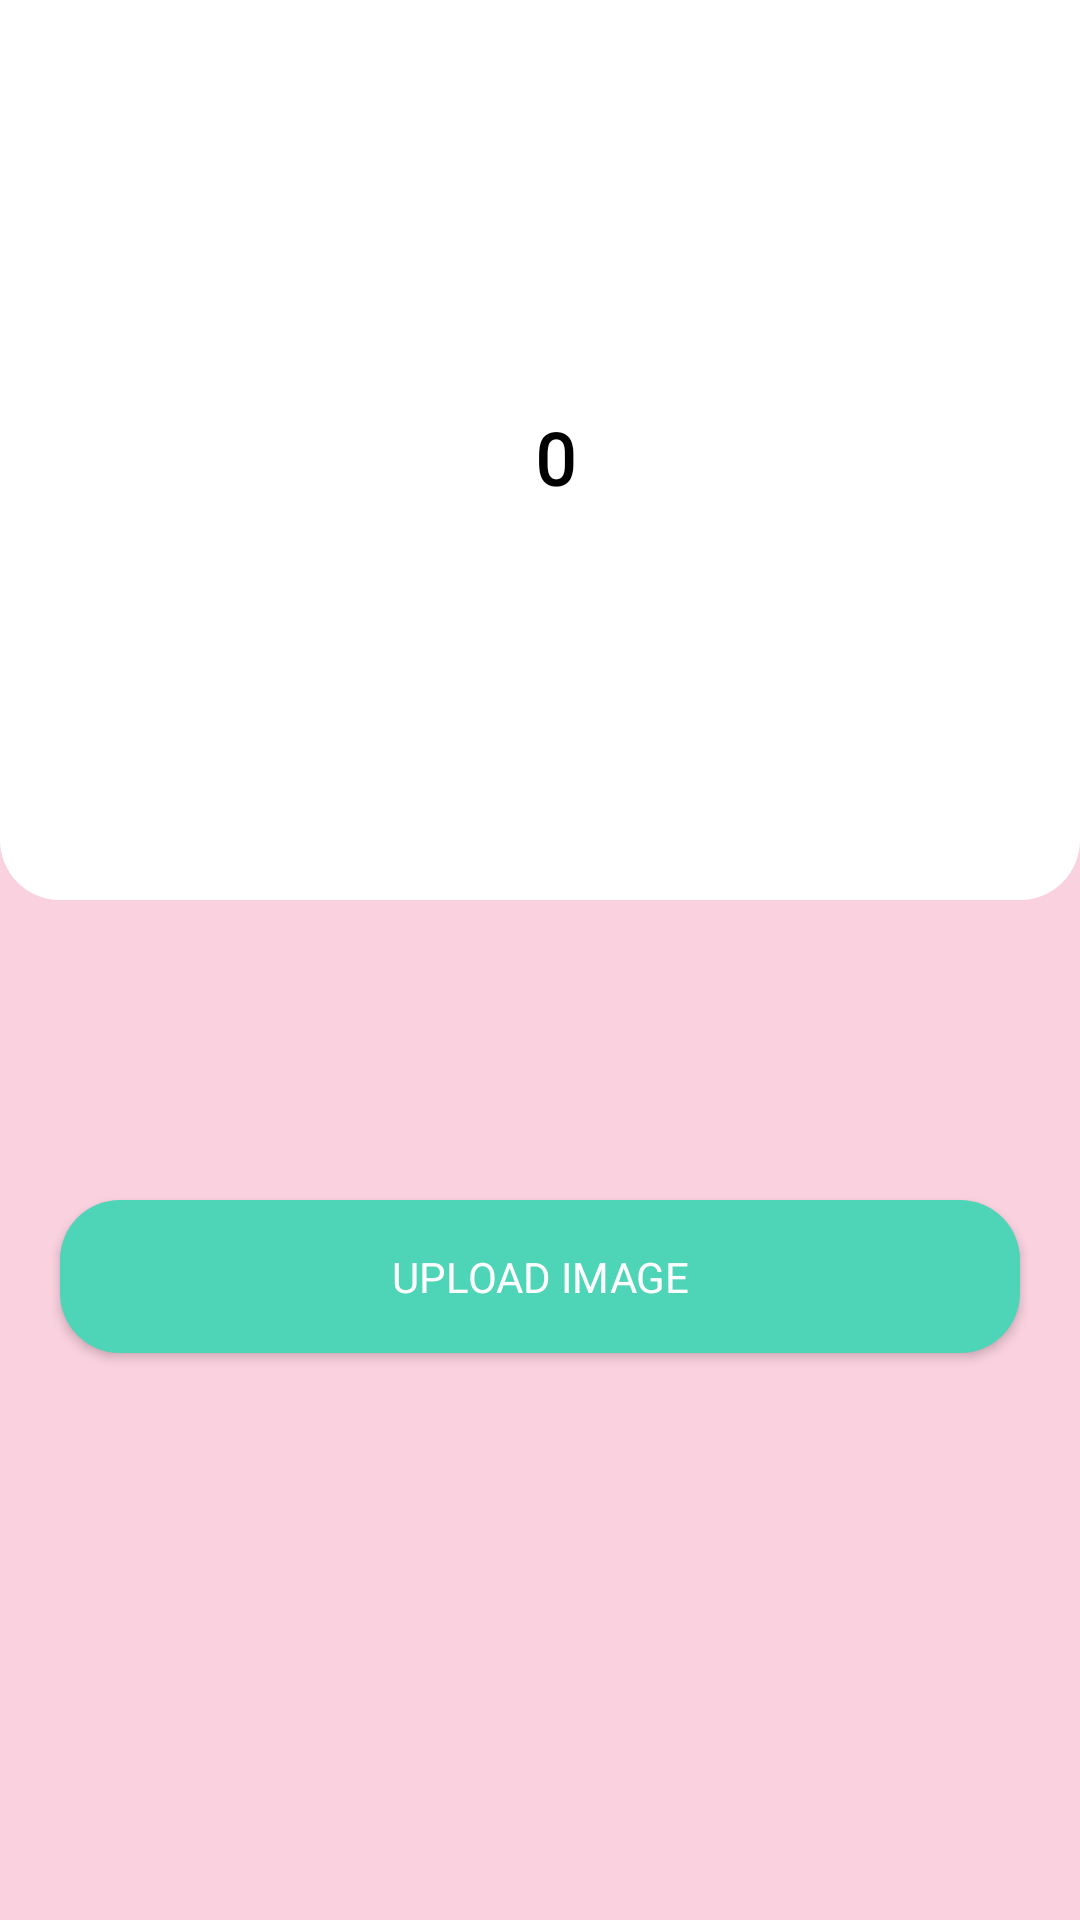

Android layout source for this screen:
<!-- AndroidManifest.xml: application theme Theme.Plantheal -->
<!-- res/layout/activity_reward.xml -->
<?xml version="1.0" encoding="utf-8"?>
<androidx.constraintlayout.widget.ConstraintLayout xmlns:android="http://schemas.android.com/apk/res/android"
    xmlns:app="http://schemas.android.com/apk/res-auto"
    android:layout_width="match_parent"
    android:layout_height="match_parent"
    android:orientation="vertical"
    android:gravity="center"
    android:background="#FAD1DF"
    xmlns:tools="http://schemas.android.com/tools"
    tools:context=".RewardActivity">


    <LinearLayout
        android:id="@+id/linearLayout2"
        android:layout_width="match_parent"
        android:layout_height="300dp"
        android:background="@drawable/corner_layout"
        android:orientation="horizontal"
        app:layout_constraintStart_toStartOf="parent"
        tools:ignore="MissingConstraints" />

    <ImageView
        android:layout_width="35dp"
        android:layout_height="35dp"
        android:src="@drawable/coin"
        app:layout_constraintBottom_toBottomOf="@+id/linearLayout2"
        app:layout_constraintEnd_toEndOf="parent"
        app:layout_constraintStart_toStartOf="parent"
        app:layout_constraintTop_toTopOf="@+id/linearLayout2"
        android:layout_marginRight="80dp"/>

    <TextView
        android:id="@+id/points_text_view"
        android:layout_width="wrap_content"
        android:layout_height="wrap_content"
        android:gravity="center"
        android:padding="16dp"
        android:text="0"
        android:textSize="24sp"
        android:layout_marginRight="-10dp"
        android:layout_marginTop="5dp"
        android:fontFamily="@font/poppins_bold"
        android:textStyle="bold"
        android:textColor="@color/black"
        app:layout_constraintBottom_toBottomOf="@+id/linearLayout2"
        app:layout_constraintEnd_toEndOf="parent"
        app:layout_constraintStart_toStartOf="@+id/linearLayout2"
        app:layout_constraintTop_toTopOf="@+id/linearLayout2" />

    <androidx.appcompat.widget.AppCompatButton
        android:id="@+id/upload_image_button"
        android:layout_width="0dp"
        android:layout_height="wrap_content"
        android:gravity="center"
        android:layout_marginRight="20dp"
        android:layout_marginLeft="20dp"
        android:padding="16dp"
        android:textColor="@color/white"
        android:text="Upload Image"
        android:background="@drawable/btn_shape"
        android:fontFamily="@font/poppins_bold"
        app:layout_constraintEnd_toEndOf="parent"
        app:layout_constraintStart_toStartOf="parent"
        app:layout_constraintTop_toBottomOf="@+id/linearLayout2"
        android:layout_marginTop="100dp"/>

</androidx.constraintlayout.widget.ConstraintLayout>
<!-- resources referenced by this layout -->
<resources>
  <color name="black">#FF000000</color>
  <color name="white">#FFFFFFFF</color>
  <!-- drawable btn_shape (drawable) -->
  <?xml version="1.0" encoding="utf-8"?>
  <shape
      xmlns:android="http://schemas.android.com/apk/res/android"
      android:shape="rectangle">
  
      <solid android:color="#4ed5b8"/>
      <corners android:radius="20dp"/>
  
  </shape>
  <!-- drawable corner_layout (drawable) -->
  <?xml version="1.0" encoding="utf-8"?>
  <shape xmlns:android="http://schemas.android.com/apk/res/android">
  
      <corners android:bottomLeftRadius="20dp"
          android:bottomRightRadius="20dp"/>
      <solid android:color="#FFF"/>
  
  </shape>
  <style name="Theme.Plantheal" parent="Theme.MaterialComponents.DayNight.NoActionBar">
          
          <item name="colorPrimary">@color/purple_500</item>
          <item name="colorPrimaryVariant">@color/purple_700</item>
          <item name="colorOnPrimary">@color/white</item>
          
          <item name="colorSecondary">@color/teal_200</item>
          <item name="colorSecondaryVariant">@color/teal_700</item>
          <item name="colorOnSecondary">@color/black</item>
          
          <item name="android:statusBarColor">?attr/colorPrimaryVariant</item>
          
      </style>
  <color name="purple_500">#FF6200EE</color>
  <color name="purple_700">#FF3700B3</color>
  <color name="teal_200">#FF03DAC5</color>
  <color name="teal_700">#FF018786</color>
</resources>
